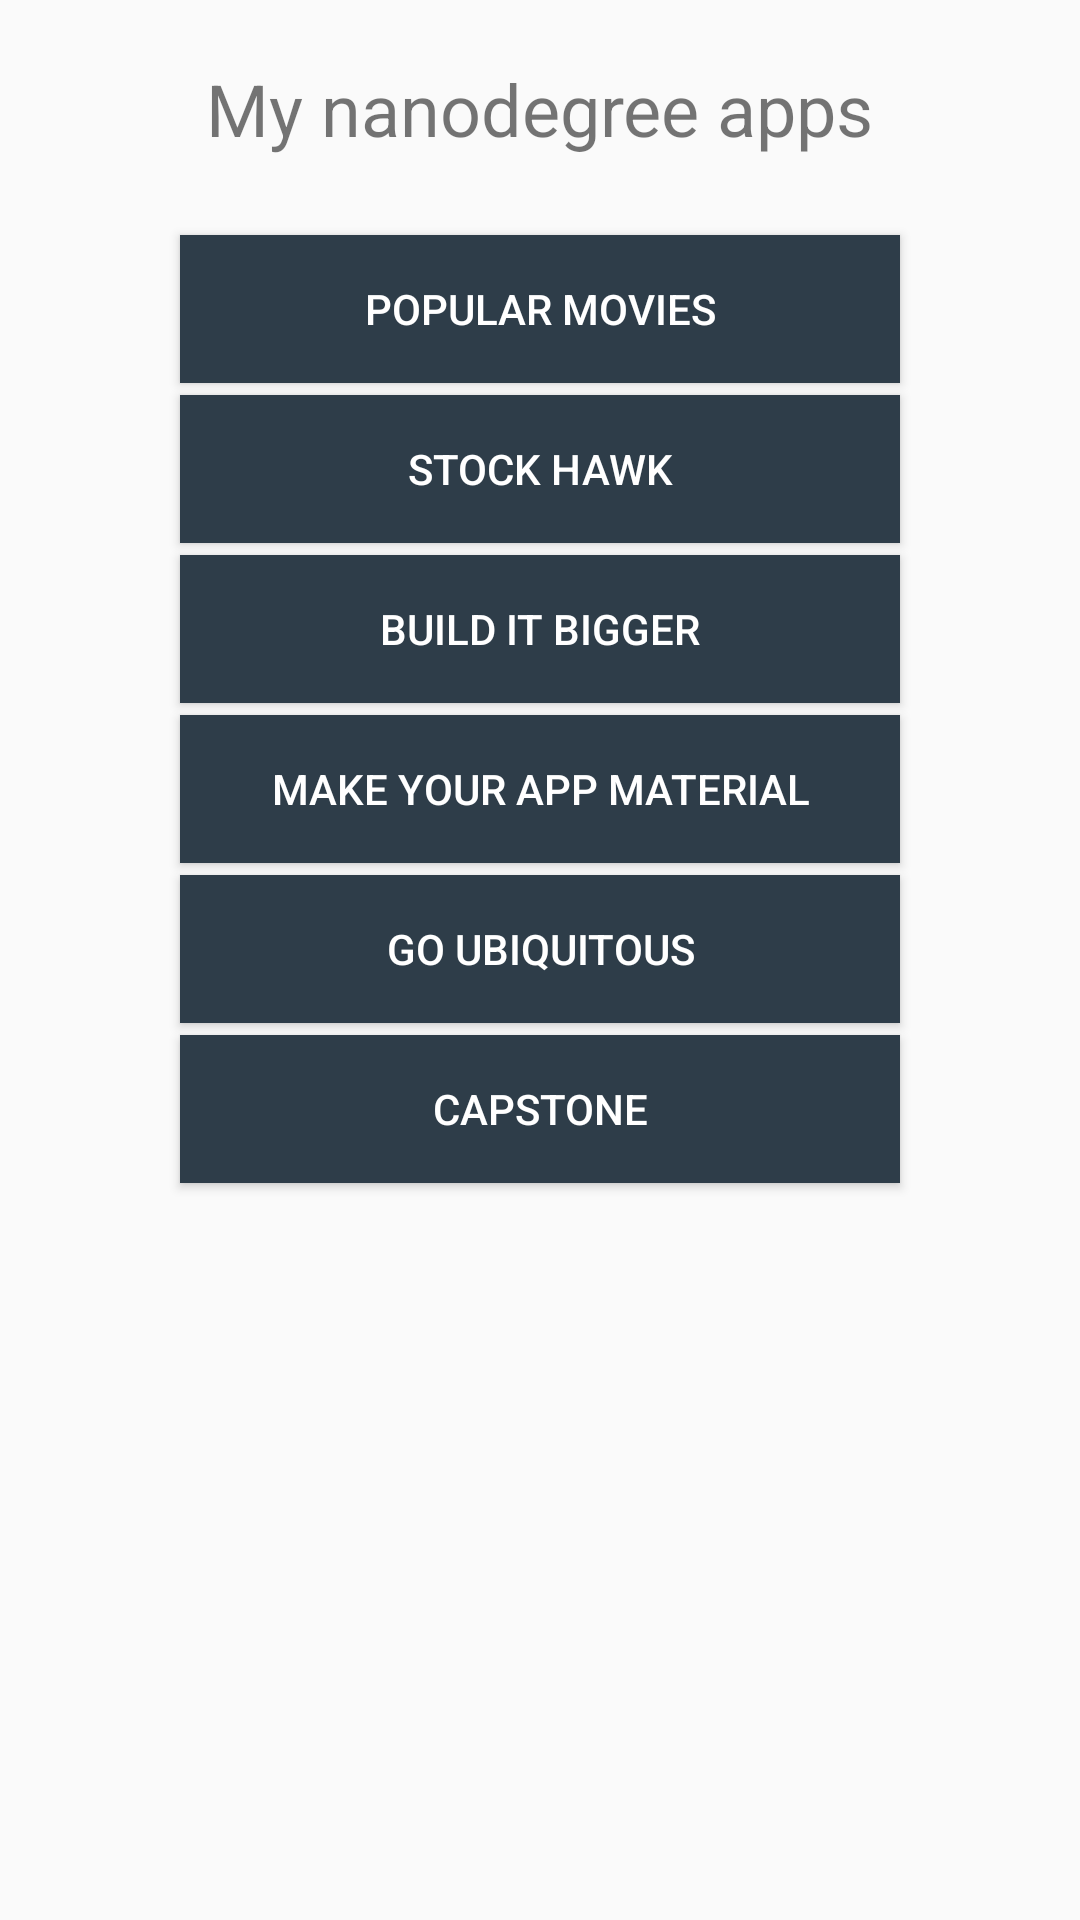

Here is an Android app screen rendered from its layout file. Give the layout XML and the strings, colors and styles it references.
<!-- AndroidManifest.xml: application theme AppTheme -->
<!-- res/layout/content_main.xml -->
<?xml version="1.0" encoding="utf-8"?>
<LinearLayout xmlns:android="http://schemas.android.com/apk/res/android"
    xmlns:app="http://schemas.android.com/apk/res-auto"
    xmlns:tools="http://schemas.android.com/tools"
    android:layout_width="match_parent"
    android:layout_height="match_parent"
    android:orientation="vertical"
    android:gravity="center_horizontal"
    android:paddingTop="20dp"
    app:layout_behavior="@string/appbar_scrolling_view_behavior"
    tools:context="com.example.vitaliy.project0.MainActivity"
    tools:showIn="@layout/activity_main"
    android:weightSum="1"
    android:id="@+id/buttons_layout"
    >

    <TextView
        android:layout_width="wrap_content"
        android:layout_height="wrap_content"
        android:paddingTop="@dimen/activity_vertical_margin"
        android:text="@string/my_nanodegree_apps"
        android:paddingBottom="24dp"
        android:linksClickable="false"
        android:textSize="24dp" />

    <Button
        style="@style/ApplicationButton"
        android:text="Popular Movies" />

    <Button
        style="@style/ApplicationButton"
        android:text="Stock Hawk" />

    <Button
        style="@style/ApplicationButton"
        android:text="Build it Bigger" />

    <Button
        style="@style/ApplicationButton"
        android:text="Make Your App Material" />

    <Button
        style="@style/ApplicationButton"
        android:text="Go Ubiquitous" />

    <Button
        style="@style/ApplicationButton"
        android:text="Capstone" />

</LinearLayout>
<!-- res/layout/activity_main.xml (included above) -->
<?xml version="1.0" encoding="utf-8"?>
<android.support.design.widget.CoordinatorLayout xmlns:android="http://schemas.android.com/apk/res/android"
    xmlns:app="http://schemas.android.com/apk/res-auto"
    xmlns:tools="http://schemas.android.com/tools"
    android:layout_width="match_parent"
    android:layout_height="match_parent"
    android:fitsSystemWindows="true"
    tools:context="com.example.vitaliy.project0.MainActivity">

    <android.support.design.widget.AppBarLayout
        android:layout_width="match_parent"
        android:layout_height="wrap_content"
        android:theme="@style/AppTheme.AppBarOverlay">

        <Toolbar
            android:id="@+id/toolbar"
            android:layout_width="match_parent"
            android:layout_height="?attr/actionBarSize"
            android:background="?attr/colorPrimary"
            app:popupTheme="@style/AppTheme.PopupOverlay"
            tools:targetApi="lollipop">


            <TextView
                android:layout_width="match_parent"
                android:layout_height="wrap_content"
                android:text="@string/application_title"
                />

        </Toolbar>

    </android.support.design.widget.AppBarLayout>

    <include layout="@layout/content_main" />

</android.support.design.widget.CoordinatorLayout>
<!-- resources referenced by this layout -->
<resources>
  <string name="application_title">My app portfolio</string>
  <string name="my_nanodegree_apps">My nanodegree apps</string>
  <style name="AppTheme.AppBarOverlay" parent="ThemeOverlay.AppCompat.Dark.ActionBar" />
  <style name="AppTheme.PopupOverlay" parent="ThemeOverlay.AppCompat.Light" />
  <style name="ApplicationButton">
          <item name="android:layout_width">240dp</item>
          <item name="android:layout_height">20dp</item>
          <item name="android:layout_weight">0.07</item>
          <item name="android:layout_margin">2dp</item>
          <item name="android:background">#2E3D49</item>
          <item name="android:textColor">#FFFFFF</item>
      </style>
  <style name="AppTheme" parent="Theme.AppCompat.Light.DarkActionBar">
          
          <item name="colorPrimary">@color/colorPrimary</item>
          <item name="colorPrimaryDark">@color/colorPrimaryDark</item>
          <item name="colorAccent">@color/colorAccent</item>
      </style>
  <!-- not gathered from this repository: default colours our renderer supplied (Android Studio template values) -->
  <color name="colorPrimary">#FF6200EE</color>
  <color name="colorPrimaryDark">#FF3700B3</color>
  <color name="colorAccent">#FF03DAC5</color>
</resources>
